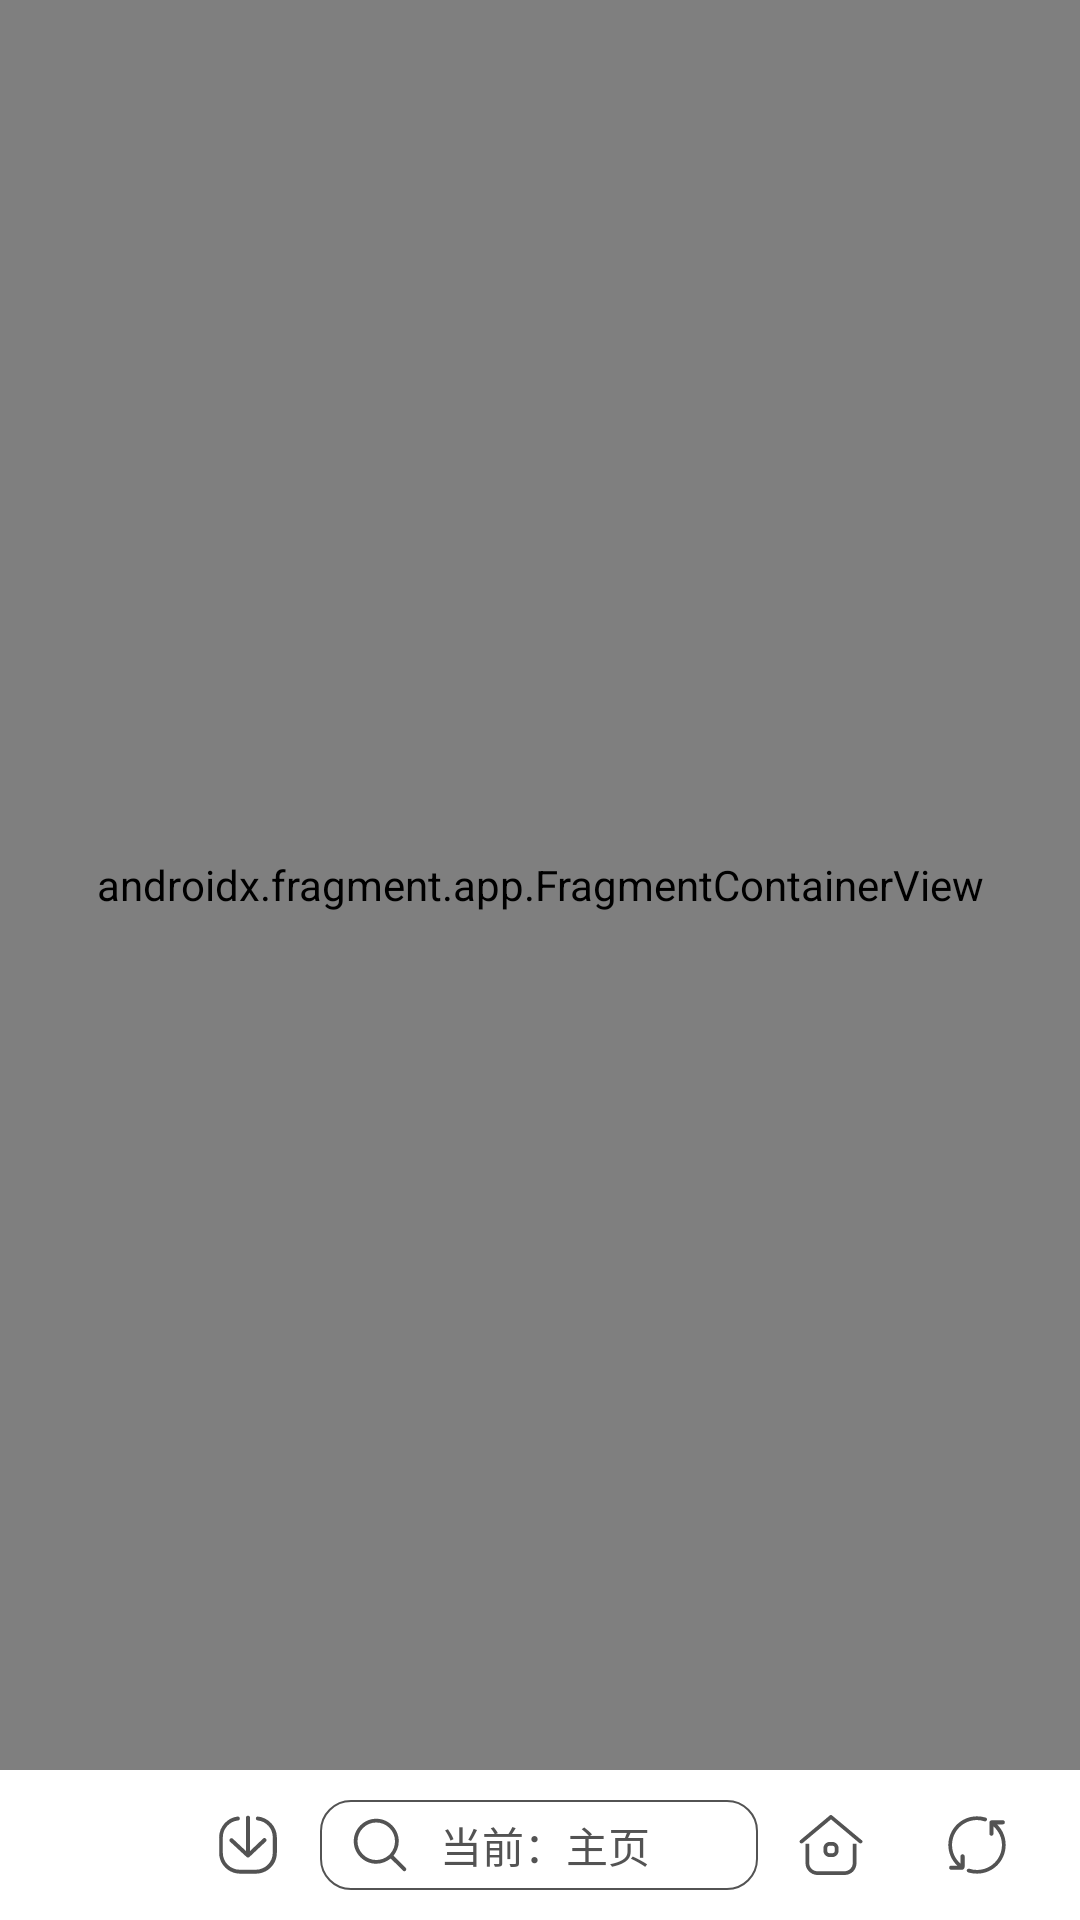

Reconstruct the res/layout file that produces this screen, plus the resources it refers to.
<!-- AndroidManifest.xml: application theme Theme.Red -->
<!-- res/layout/activity_main.xml -->
<?xml version="1.0" encoding="utf-8"?>
<LinearLayout xmlns:android="http://schemas.android.com/apk/res/android"
    xmlns:app="http://schemas.android.com/apk/res-auto"
    xmlns:tools="http://schemas.android.com/tools"
    android:layout_width="match_parent"
    android:layout_height="match_parent"
    android:background="@color/white"
    android:fitsSystemWindows="true"
    android:orientation="vertical"
    tools:context=".MainActivity">

    <androidx.fragment.app.FragmentContainerView
        android:id="@+id/fragment_container"
        android:name="androidx.navigation.fragment.NavHostFragment"
        android:layout_width="match_parent"
        android:layout_height="0dp"
        android:layout_weight="1"
        app:defaultNavHost="true"
        app:layout_constraintBottom_toBottomOf="parent"
        app:layout_constraintTop_toTopOf="parent"
        app:navGraph="@navigation/nav_graph" />

    <LinearLayout
        android:id="@+id/bottomBar"
        android:layout_width="match_parent"
        android:layout_height="50dp"
        android:orientation="horizontal"
        android:padding="10dp">

        <ImageView
            android:id="@+id/ivBack"
            android:layout_width="0dp"
            android:layout_height="match_parent"
            android:layout_weight="1"
            android:padding="4dp"
            android:src="@drawable/ic_fanhui"
            app:tint="@color/grey" />

        <ImageView
            android:id="@+id/ivDownload"
            android:layout_width="0dp"
            android:layout_height="match_parent"
            android:layout_weight="1"
            android:padding="4dp"
            android:src="@drawable/ic_xiazai"
            app:tint="@color/grey" />

        <EditText
            android:id="@+id/etSearch"
            android:layout_width="0dp"
            android:layout_height="match_parent"
            android:layout_weight="3"
            android:background="@drawable/shape_et_search_bottom"
            android:drawableStart="@drawable/ic_sousuo"
            android:drawablePadding="10dp"
            android:drawableTint="@color/grey"
            android:focusable="true"
            android:focusableInTouchMode="true"
            android:hint="@string/home"
            android:imeOptions="actionSearch"
            android:inputType="text"
            android:lines="1"
            android:paddingHorizontal="10dp"
            android:textColorHint="@color/grey"
            android:textSize="14sp" />


        <ImageView
            android:id="@+id/ivHome"
            android:layout_width="0dp"
            android:layout_height="match_parent"
            android:layout_weight="1"
            android:padding="4dp"
            android:src="@drawable/ic_shouyeweixuanzhong"
            app:tint="@color/grey" />

        <ImageView
            android:id="@+id/ivRefresh"
            android:layout_width="0dp"
            android:layout_height="match_parent"
            android:layout_weight="1"
            android:padding="4dp"
            android:src="@drawable/ic_shuayishua"
            app:tint="@color/grey" />
    </LinearLayout>
</LinearLayout>
<!-- resources referenced by this layout -->
<resources>
  <color name="grey">#535353</color>
  <color name="white">#FFFFFFFF</color>
  <!-- drawable ic_shouyeweixuanzhong (drawable) -->
  <vector xmlns:android="http://schemas.android.com/apk/res/android"
      android:width="64dp"
      android:height="64dp"
      android:viewportWidth="1024"
      android:viewportHeight="1024">
    <path
        android:pathData="M849.5,793.6c0,67.5 -58.2,125.7 -128,125.7L302.5,919.3c-72.1,0 -128,-58.2 -128,-125.7v-302.5L116.4,491.1v302.5c0,100.1 86.1,183.9 186.2,183.9h418.9c104.7,0 186.2,-81.5 186.2,-183.9v-302.5h-58.2v302.5zM989.1,437.5L526,51.2c-9.3,-7 -20.9,-7 -30.3,0L34.9,437.5c-11.6,9.3 -14,27.9 -4.7,39.6s27.9,14 41.9,4.7L512,114l439.9,367.7c11.6,9.3 30.3,7 41.9,-4.7s9.3,-30.3 -4.7,-39.6z"
        android:fillColor="#2c2c2c"/>
    <path
        android:pathData="M535.3,523.6c18.6,0 34.9,16.3 34.9,34.9v46.5c0,18.6 -16.3,34.9 -34.9,34.9h-46.5c-18.6,0 -34.9,-16.3 -34.9,-34.9v-46.5c0,-18.6 16.3,-34.9 34.9,-34.9h46.5m0,-58.2h-46.5c-51.2,0 -93.1,41.9 -93.1,93.1v46.5c0,51.2 41.9,93.1 93.1,93.1h46.5c51.2,0 93.1,-41.9 93.1,-93.1v-46.5c0,-51.2 -41.9,-93.1 -93.1,-93.1z"
        android:fillColor="#2c2c2c"/>
  </vector>
  <!-- drawable ic_sousuo (drawable) -->
  <vector xmlns:android="http://schemas.android.com/apk/res/android"
      android:width="20dp"
      android:height="20dp"
      android:viewportWidth="1024"
      android:viewportHeight="1024">
    <path
        android:pathData="M448,128c176,0 320,144 320,320 0,73.6 -25.6,147.2 -73.6,204.8l-19.2,22.4 -22.4,19.2C595.2,742.4 521.6,768 448,768 272,768 128,624 128,448S272,128 448,128m0,-64C236.8,64 64,236.8 64,448s172.8,384 384,384c92.8,0 179.2,-35.2 246.4,-89.6l211.2,208c6.4,6.4 12.8,9.6 22.4,9.6s16,-3.2 22.4,-9.6c12.8,-16 12.8,-35.2 0,-48l-208,-208c54.4,-67.2 89.6,-153.6 89.6,-246.4 0,-211.2 -172.8,-384 -384,-384z"
        android:fillColor="#2c2c2c"/>
  </vector>
  <!-- drawable ic_xiazai (drawable) -->
  <vector xmlns:android="http://schemas.android.com/apk/res/android"
      android:width="64dp"
      android:height="64dp"
      android:viewportWidth="1024"
      android:viewportHeight="1024">
    <path
        android:pathData="M662.4,131.2c131.2,12.8 233.6,124.8 233.6,259.2v243.2c0,144 -118.4,262.4 -265.6,262.4h-243.2c-147.2,0 -265.6,-115.2 -265.6,-262.4v-243.2c0,-134.4 105.6,-246.4 236.8,-259.2 41.6,-3.2 32,-64 -6.4,-60.8 -156.8,16 -288,156.8 -288,320v243.2c0,179.2 147.2,323.2 326.4,323.2h243.2c179.2,0 326.4,-144 326.4,-323.2v-243.2c0,-163.2 -131.2,-304 -294.4,-320 -38.4,-3.2 -44.8,54.4 -3.2,60.8zM489.6,697.6c12.8,12.8 32,12.8 44.8,0l256,-240c28.8,-28.8 -16,-73.6 -44.8,-44.8l-201.6,192L544,89.6c0,-41.6 -64,-41.6 -64,0v515.2L278.4,416c-28.8,-28.8 -76.8,16 -44.8,44.8l256,236.8z"
        android:fillColor="#2c2c2c"/>
  </vector>
  <!-- drawable shape_et_search_bottom (drawable) -->
  <?xml version="1.0" encoding="utf-8"?>
  <shape xmlns:android="http://schemas.android.com/apk/res/android">
      <solid android:color="@color/white" />
      <corners
          android:radius="10dp"/>
      <stroke
          android:width="0.5dp"
          android:color="@color/grey" />
  </shape>
  <string name="home">当前：主页</string>
  <style name="Theme.Red" parent="Theme.MaterialComponents.DayNight.NoActionBar.Bridge">
          
          <item name="colorPrimary">@color/red</item>
          <item name="colorPrimaryVariant">@color/red</item>
          <item name="colorOnPrimary">@color/white</item>
          
          <item name="colorSecondary">@color/red</item>
          <item name="colorSecondaryVariant">@color/red</item>
          <item name="colorOnSecondary">@color/black</item>
          
          <item name="android:statusBarColor">@color/red</item>
          
          <item name="mainColor">@color/red</item>
          <item name="mainColorBg">@color/red_</item>
      </style>
  <color name="red">#F44336</color>
  <color name="black">#FF000000</color>
  <color name="red_">#9FF44336</color>
</resources>
